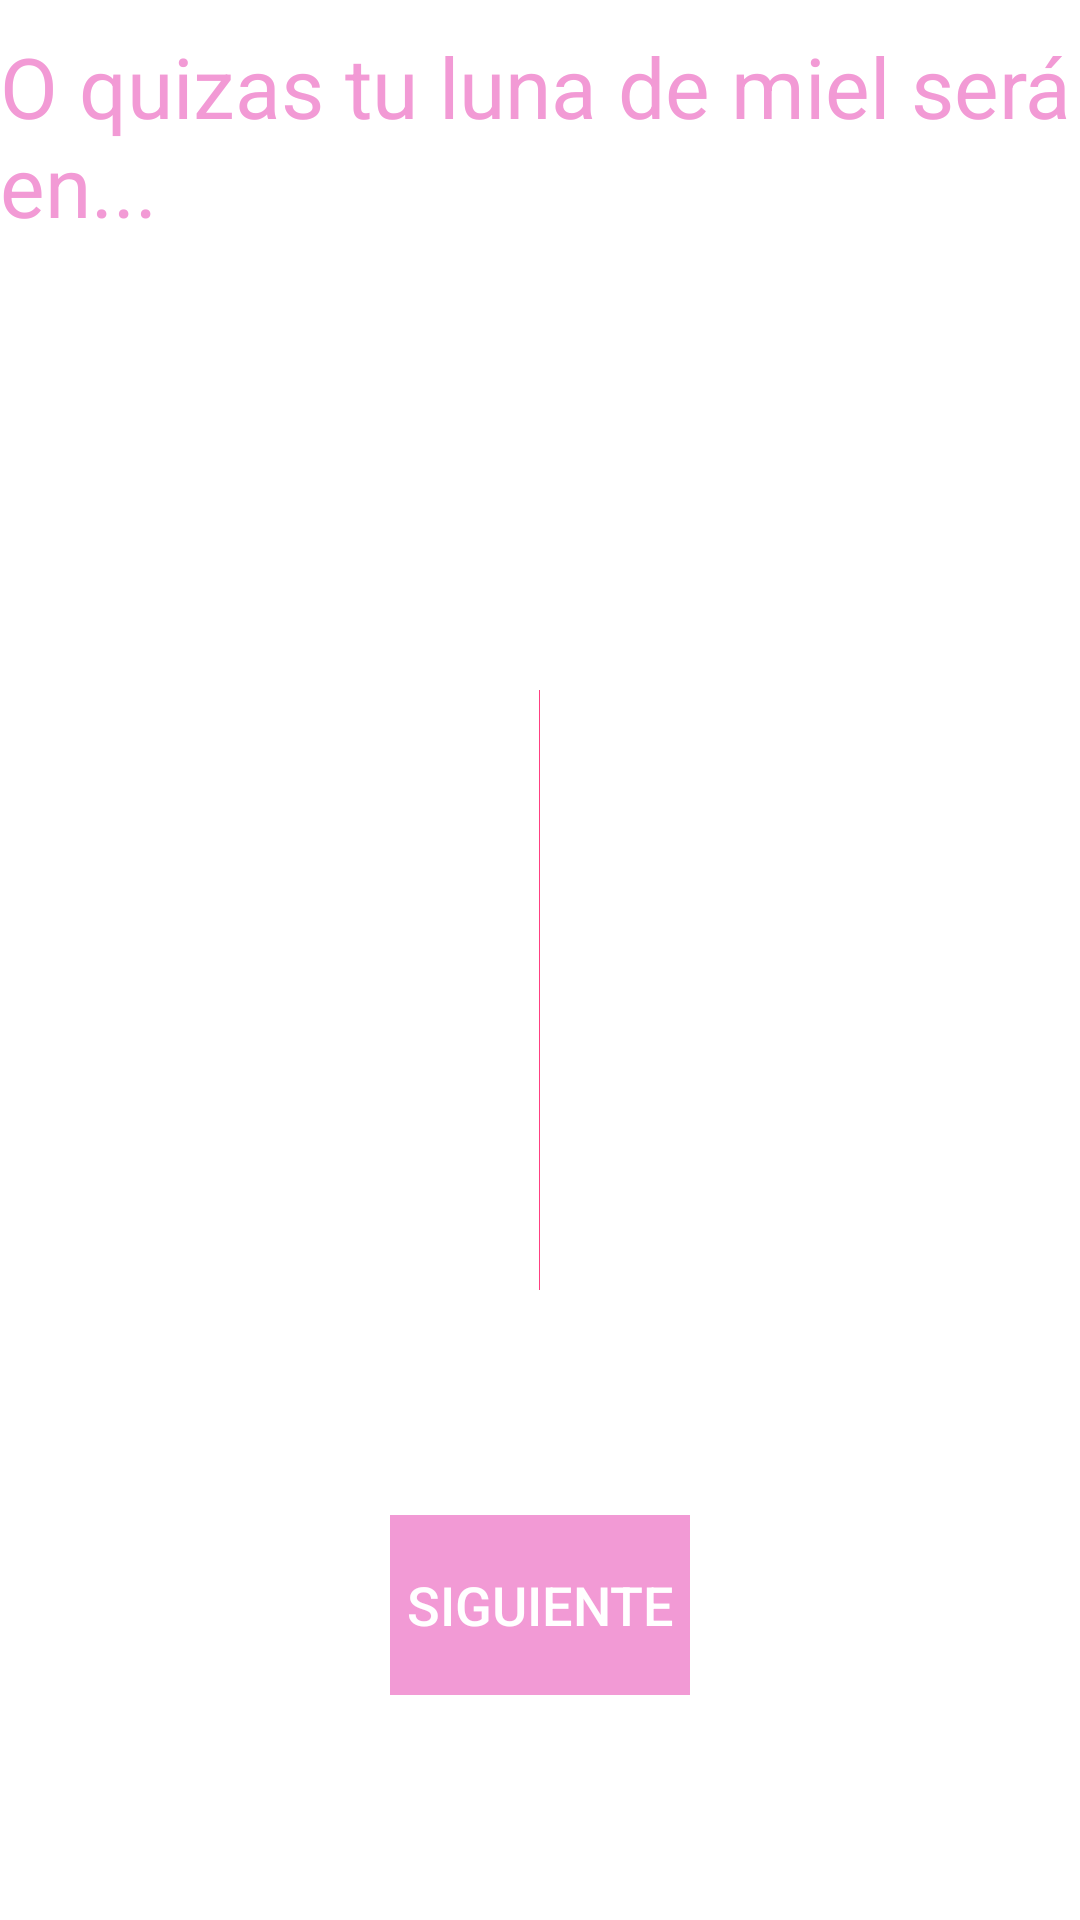

Layout XML and referenced resources for this Android screen:
<!-- AndroidManifest.xml: application theme AppTheme -->
<!-- res/layout/activity_castigo3_m.xml -->
<?xml version="1.0" encoding="utf-8"?>
<LinearLayout xmlns:android="http://schemas.android.com/apk/res/android"
    xmlns:tools="http://schemas.android.com/tools"
    xmlns:app="http://schemas.android.com/apk/res-auto"
    android:background="@color/colorWhite"

    android:layout_width="match_parent"
    android:layout_height="match_parent"
    android:orientation="vertical"
    tools:context=".MainActivity">
    <TextView
        android:layout_width="wrap_content"
        android:layout_weight="1.1"
        android:layout_height="0dp"
        android:text="O quizas tu luna de miel será en..."
        android:textColor="@color/colorPink"
        android:textSize="28dp"
        android:layout_gravity="center"
        android:layout_marginTop="10dp"/>
    <TextView
        android:layout_width="wrap_content"
        android:layout_weight="1"
        android:layout_height="0dp"
        android:text=""
        android:textColor="@color/colorPink"
        android:textSize="22dp"
        android:layout_gravity="center"
        android:id="@+id/txt" />

    <ImageView
        android:id="@+id/ima1"
        android:layout_width="wrap_content"
        android:layout_height="200dp"
        android:layout_gravity="center"
        app:srcCompat="@color/colorAccent"
        />



    <LinearLayout
        android:layout_width="match_parent"
        android:layout_height="0dp"
        android:layout_weight="2"
        android:orientation="horizontal"
        android:gravity="center"
        >

        <Button
            android:id="@+id/Button2"
            style="@style/Widget.AppCompat.Button.Borderless.Colored"
            android:layout_width="100dp"
            android:layout_height="60dp"
            android:background="@color/colorPink"
            android:gravity="center"
            android:text="siguiente"
            android:onClick="boton_click"
            android:textColor="@color/colorWhite"
            android:textSize="18sp" />
    </LinearLayout>
</LinearLayout>
<!-- resources referenced by this layout -->
<resources>
  <color name="colorAccent">#FF4081</color>
  <color name="colorPink">#f29ad5</color>
  <color name="colorWhite">#ffffff</color>
  <style name="AppTheme" parent="Theme.AppCompat.NoActionBar">
          
          <item name="colorPrimary">@color/colorWhite</item>
          <item name="colorPrimaryDark">@color/colorTransparent</item>
          <item name="colorAccent">@color/colorAccent</item>
  
      </style>
  <color name="colorTransparent">#00ffff44</color>
</resources>
